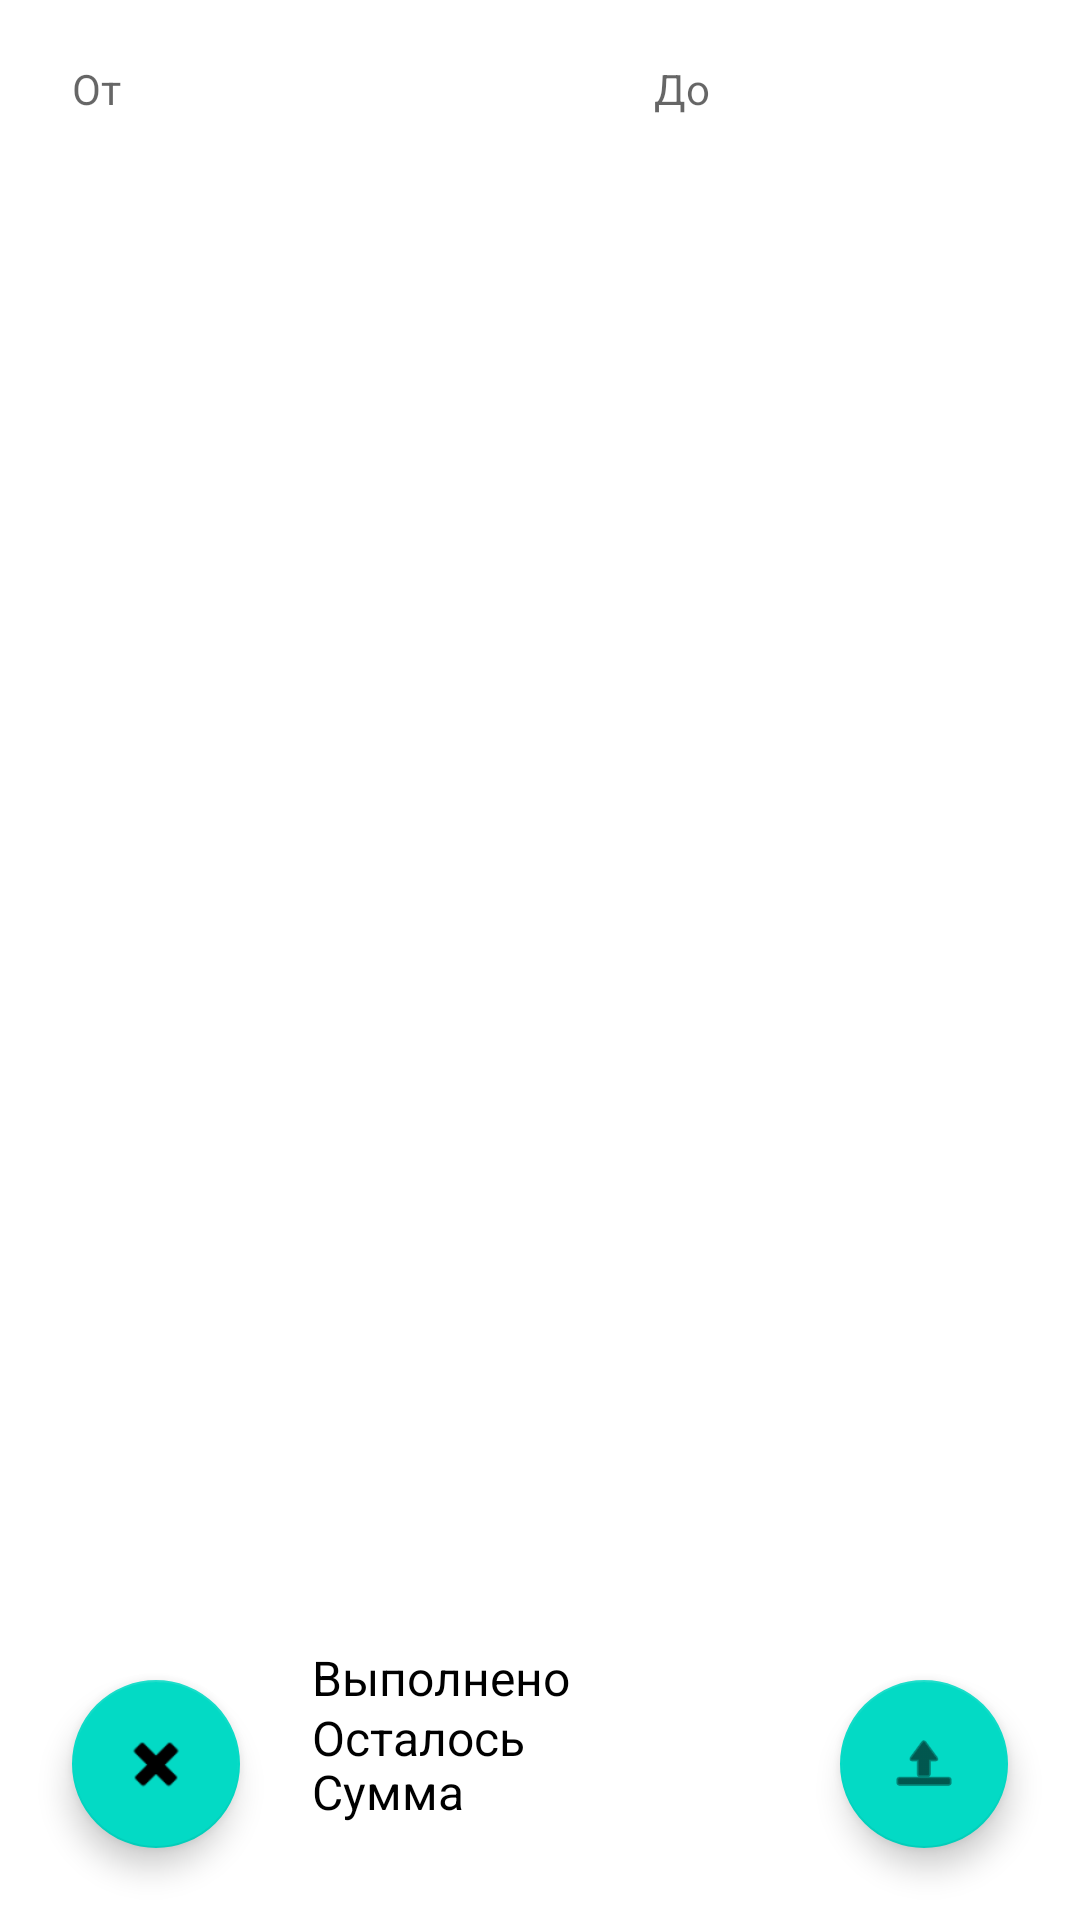

Write the Android layout XML for this screen, with the resource values it uses.
<!-- AndroidManifest.xml: application theme Theme.FrostsReport -->
<!-- res/layout/fragment_report_clients_orders.xml -->
<?xml version="1.0" encoding="utf-8"?>
<androidx.constraintlayout.widget.ConstraintLayout xmlns:android="http://schemas.android.com/apk/res/android"
    xmlns:tools="http://schemas.android.com/tools"
    android:layout_width="match_parent"
    android:layout_height="match_parent"
    xmlns:app="http://schemas.android.com/apk/res-auto"
    tools:context=".ui.clients.Report">

    <com.google.android.material.floatingactionbutton.FloatingActionButton
        android:id="@+id/upload_button"
        android:layout_width="wrap_content"
        android:layout_height="wrap_content"
        android:layout_marginEnd="24dp"
        android:layout_marginBottom="24dp"
        android:clickable="true"
        android:src="@android:drawable/ic_menu_upload"
        app:layout_constraintBottom_toBottomOf="parent"
        app:layout_constraintEnd_toEndOf="parent" />

    <com.google.android.material.floatingactionbutton.FloatingActionButton
        android:id="@+id/clear_orders"
        android:layout_width="wrap_content"
        android:layout_height="wrap_content"
        android:layout_marginStart="24dp"
        android:layout_marginBottom="24dp"
        android:clickable="true"
        android:src="@android:drawable/ic_delete"
        app:layout_constraintBottom_toBottomOf="parent"
        app:layout_constraintStart_toStartOf="parent" />
    <TextView
        android:id="@+id/textStartDate"
        android:layout_width="80dp"
        android:layout_height="wrap_content"
        android:layout_marginStart="24dp"
        android:layout_marginTop="20dp"
        android:textColor="@color/black"
        android:hint="От"
        app:layout_constraintStart_toStartOf="parent"
        app:layout_constraintTop_toTopOf="parent" />

    <ImageButton
        android:id="@+id/buttonStartDate"
        android:layout_width="30dp"
        android:layout_height="30dp"
        android:layout_marginStart="8dp"
        android:layout_marginTop="16dp"
        android:background="#FFFFFF"
        android:scaleType="fitCenter"
        android:src="@drawable/calendar"
        app:layout_constraintStart_toEndOf="@+id/textStartDate"
        app:layout_constraintTop_toTopOf="parent" />

    <TextView
        android:id="@+id/textEndDate"
        android:layout_width="80dp"
        android:layout_height="wrap_content"
        android:layout_marginTop="20dp"
        android:layout_marginEnd="8dp"
        android:hint="До"
        android:textColor="@color/black"
        app:layout_constraintEnd_toStartOf="@+id/buttonEndDate"
        app:layout_constraintTop_toTopOf="parent" />

    <ImageButton
        android:id="@+id/buttonEndDate"
        android:layout_width="30dp"
        android:layout_height="30dp"
        android:layout_marginTop="16dp"
        android:layout_marginEnd="24dp"
        android:background="#FFFFFF"
        android:scaleType="fitCenter"
        android:src="@drawable/calendar"
        app:layout_constraintEnd_toEndOf="parent"
        app:layout_constraintTop_toTopOf="parent" />

    <TextView
        android:id="@+id/client_name"
        android:layout_width="wrap_content"
        android:layout_height="wrap_content"
        android:layout_marginStart="24dp"
        android:layout_marginBottom="24dp"
        android:textColor="@color/black"
        android:textStyle="bold"
        app:layout_constraintBottom_toTopOf="@+id/eListView"
        app:layout_constraintStart_toStartOf="parent" />

    <ExpandableListView
        android:id="@+id/eListView"
        android:layout_width="match_parent"
        android:layout_height="match_parent"
        android:layout_marginTop="120dp"
        android:layout_marginBottom="100dp"
        android:dividerHeight="1dp"
        android:indicatorLeft="?android:attr/expandableListPreferredChildIndicatorLeft"
        app:layout_constraintBottom_toBottomOf="parent"
        app:layout_constraintEnd_toEndOf="parent"
        app:layout_constraintStart_toStartOf="parent"
        app:layout_constraintTop_toTopOf="parent">

    </ExpandableListView>

    <TextView
        android:id="@+id/textView"
        android:layout_width="wrap_content"
        android:layout_height="wrap_content"
        android:layout_marginStart="24dp"
        android:layout_marginBottom="32dp"
        android:inputType="none"
        android:text="@string/amount"
        android:textColor="@color/black"
        android:textSize="16sp"
        app:layout_constraintBottom_toBottomOf="parent"
        app:layout_constraintStart_toEndOf="@+id/clear_orders" />

    <TextView
        android:id="@+id/report_amount"
        android:layout_width="wrap_content"
        android:layout_height="wrap_content"
        android:layout_marginStart="8dp"
        android:layout_marginBottom="32dp"
        android:textColor="@color/black"
        android:textSize="16sp"
        app:layout_constraintBottom_toBottomOf="parent"
        app:layout_constraintStart_toEndOf="@+id/textView" />

    <TextView
        android:id="@+id/textViewIsCompleted"
        android:layout_width="wrap_content"
        android:layout_height="wrap_content"
        android:layout_marginStart="24dp"
        android:layout_marginBottom="70dp"
        android:inputType="none"
        android:text="@string/completed"
        android:textColor="@color/black"
        android:textSize="16sp"
        app:layout_constraintBottom_toBottomOf="parent"
        app:layout_constraintStart_toEndOf="@+id/clear_orders" />

    <TextView
        android:id="@+id/report_amount_completed"
        android:layout_width="wrap_content"
        android:layout_height="wrap_content"
        android:layout_marginStart="46dp"
        android:layout_marginBottom="70dp"
        android:textColor="@color/black"
        android:textSize="16sp"
        app:layout_constraintBottom_toBottomOf="parent"
        app:layout_constraintStart_toEndOf="@+id/textView" />

    <TextView
        android:id="@+id/textViewIsNotCompleted"
        android:layout_width="wrap_content"
        android:layout_height="wrap_content"
        android:layout_marginStart="24dp"
        android:layout_marginBottom="50dp"
        android:inputType="none"
        android:text="@string/notCompleted"
        android:textColor="@color/black"
        android:textSize="16sp"
        app:layout_constraintBottom_toBottomOf="parent"
        app:layout_constraintStart_toEndOf="@+id/clear_orders" />

    <TextView
        android:id="@+id/report_amount_not_completed"
        android:layout_width="wrap_content"
        android:layout_height="wrap_content"
        android:layout_marginStart="28dp"
        android:layout_marginBottom="50dp"
        android:textColor="@color/black"
        android:textSize="16sp"
        app:layout_constraintBottom_toBottomOf="parent"
        app:layout_constraintStart_toEndOf="@+id/textView" />

</androidx.constraintlayout.widget.ConstraintLayout>
<!-- resources referenced by this layout -->
<resources>
  <color name="black">#FF000000</color>
  <string name="amount">Сумма</string>
  <string name="completed">Выполнено</string>
  <string name="notCompleted">Осталось</string>
  <style name="Theme.FrostsReport" parent="Theme.MaterialComponents.DayNight.DarkActionBar">
          
          <item name="colorPrimary">@color/purple_500</item>
          <item name="colorPrimaryVariant">@color/purple_700</item>
          <item name="colorOnPrimary">@color/white</item>
          
          <item name="colorSecondary">@color/teal_200</item>
          <item name="colorSecondaryVariant">@color/teal_700</item>
          <item name="colorOnSecondary">@color/black</item>
          
          <item name="android:statusBarColor" tools:targetApi="l">?attr/colorPrimaryVariant</item>
          
      </style>
  <color name="purple_500">#FF6200EE</color>
  <color name="purple_700">#FF3700B3</color>
  <color name="white">#FFFFFFFF</color>
  <color name="teal_200">#FF03DAC5</color>
  <color name="teal_700">#FF018786</color>
</resources>
